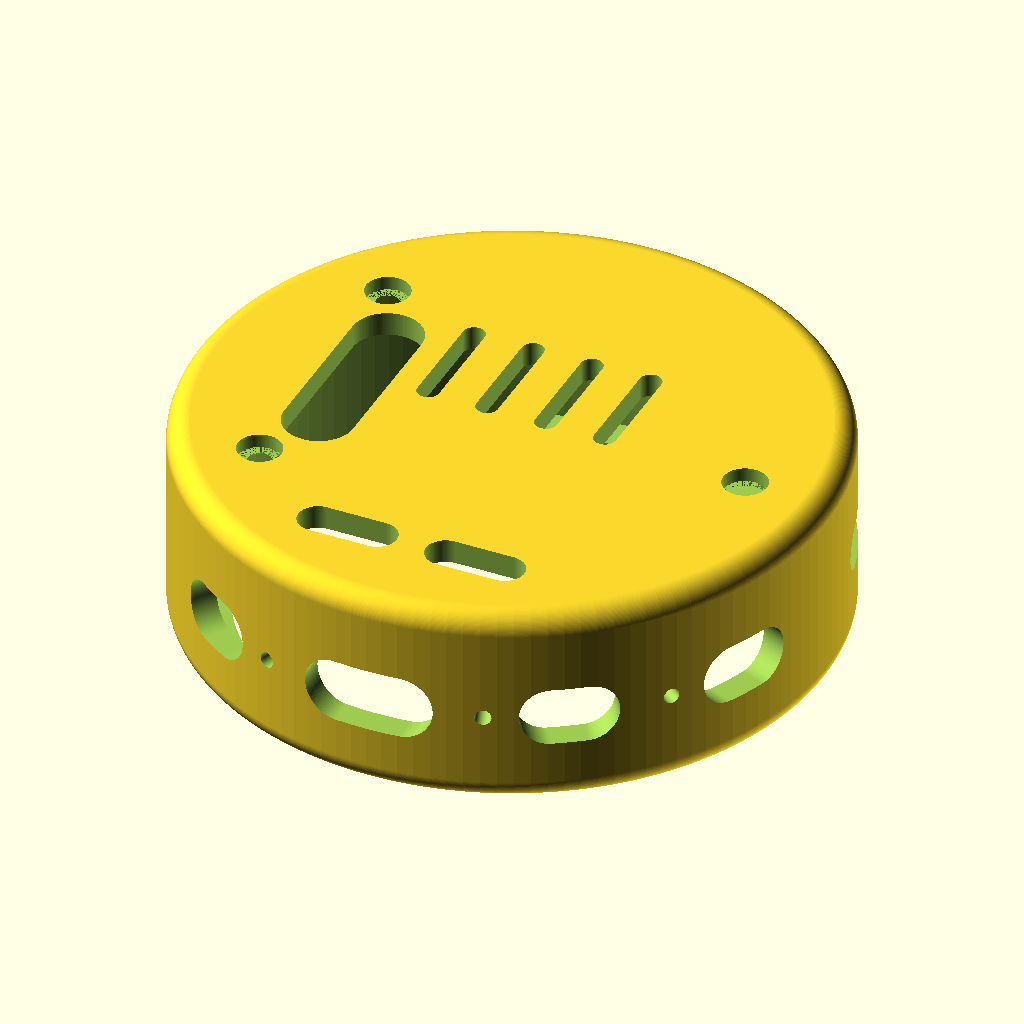
Cell 1: rendered with the file's own defaults.
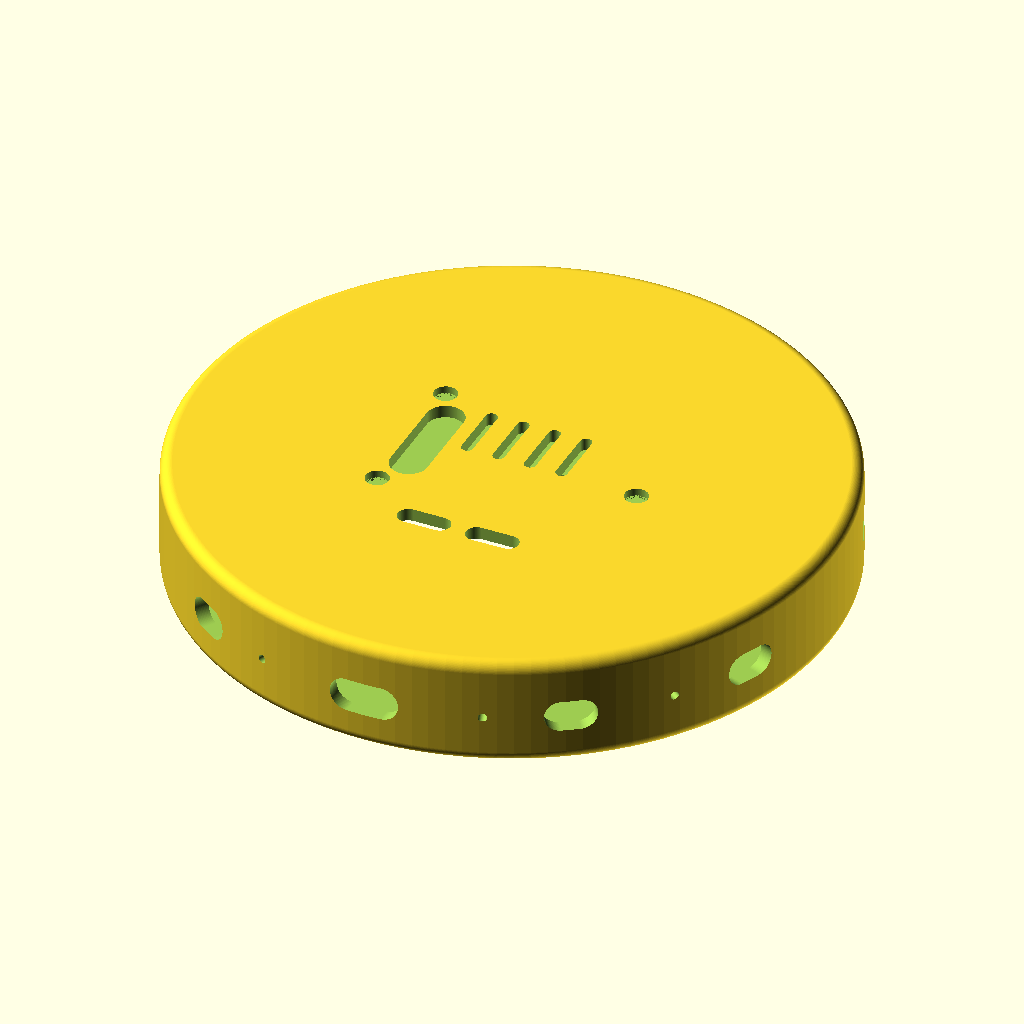
Cell 2: the same model with board_d = 116.
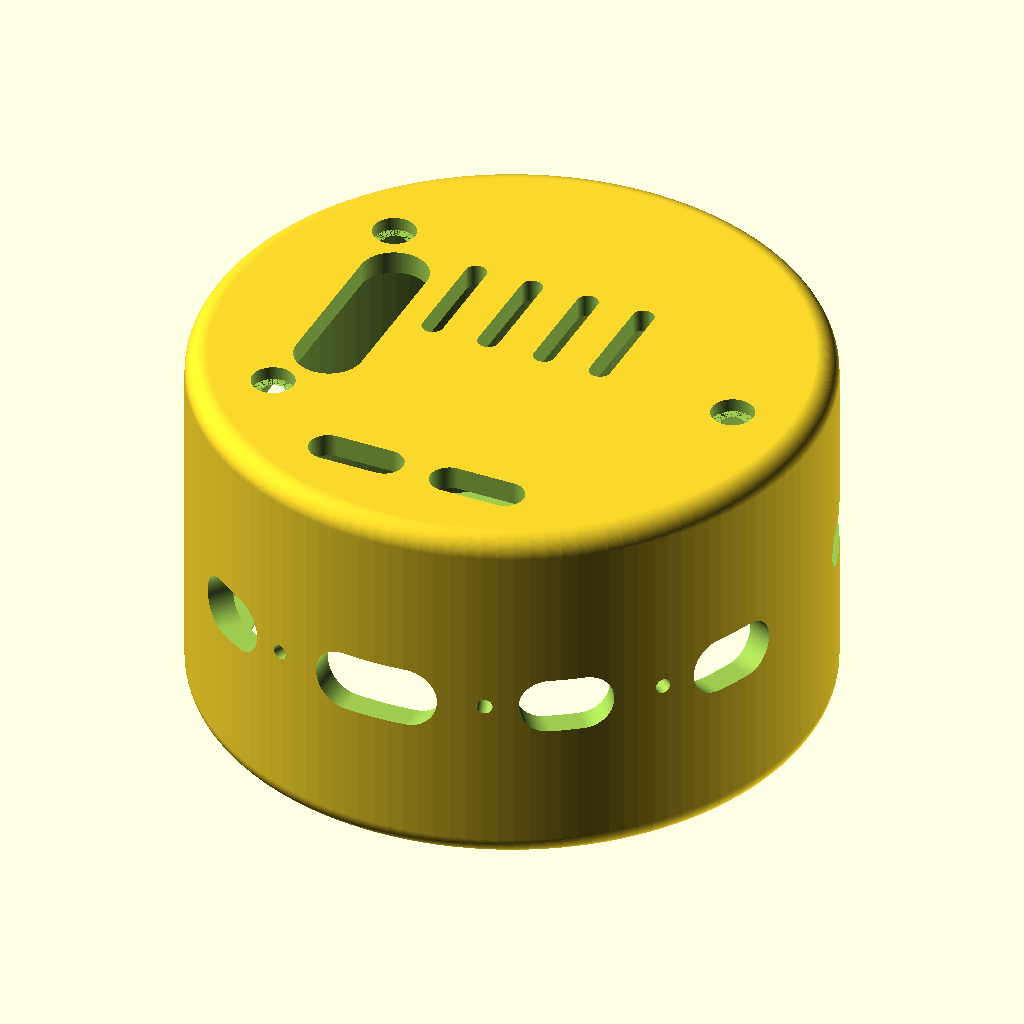
Cell 3: board_t = 34 (everything else at default).
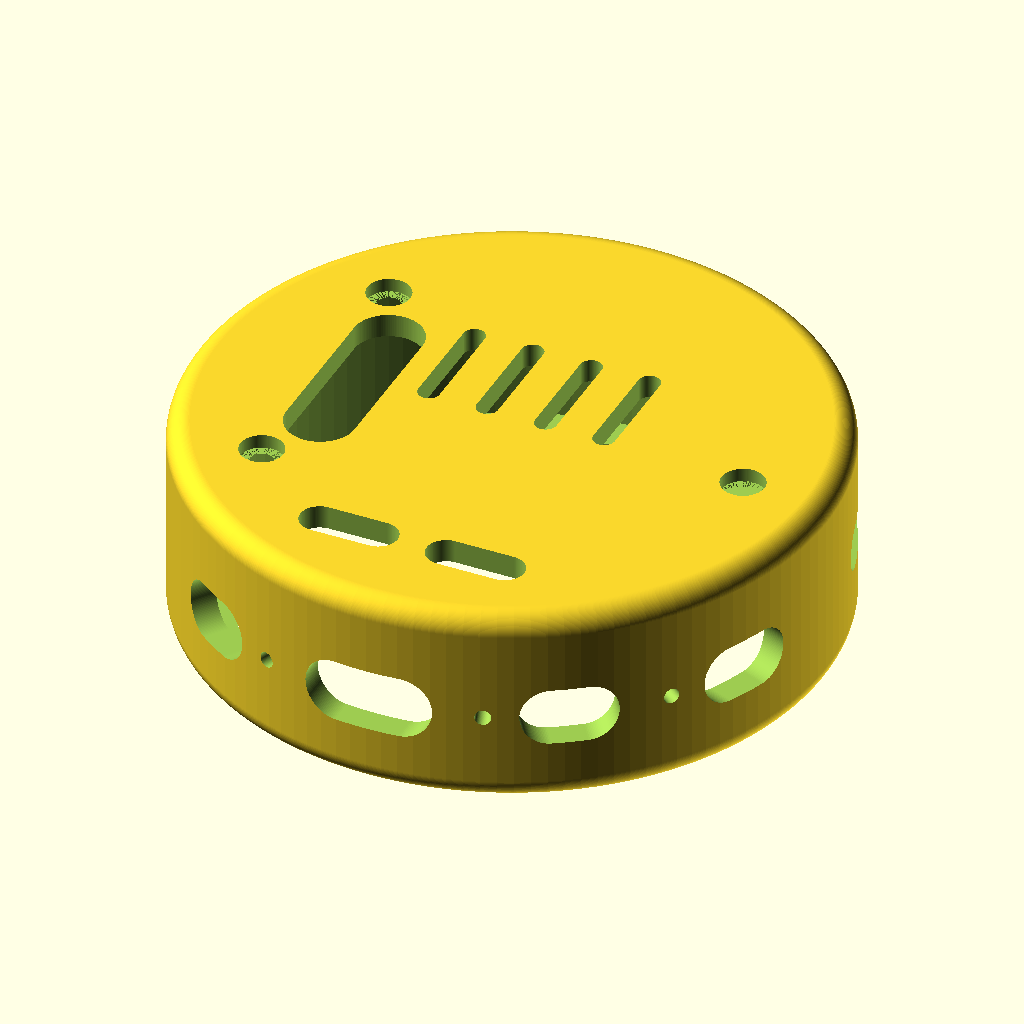
Cell 4 — clear set to 0.6, the other parameters unchanged.
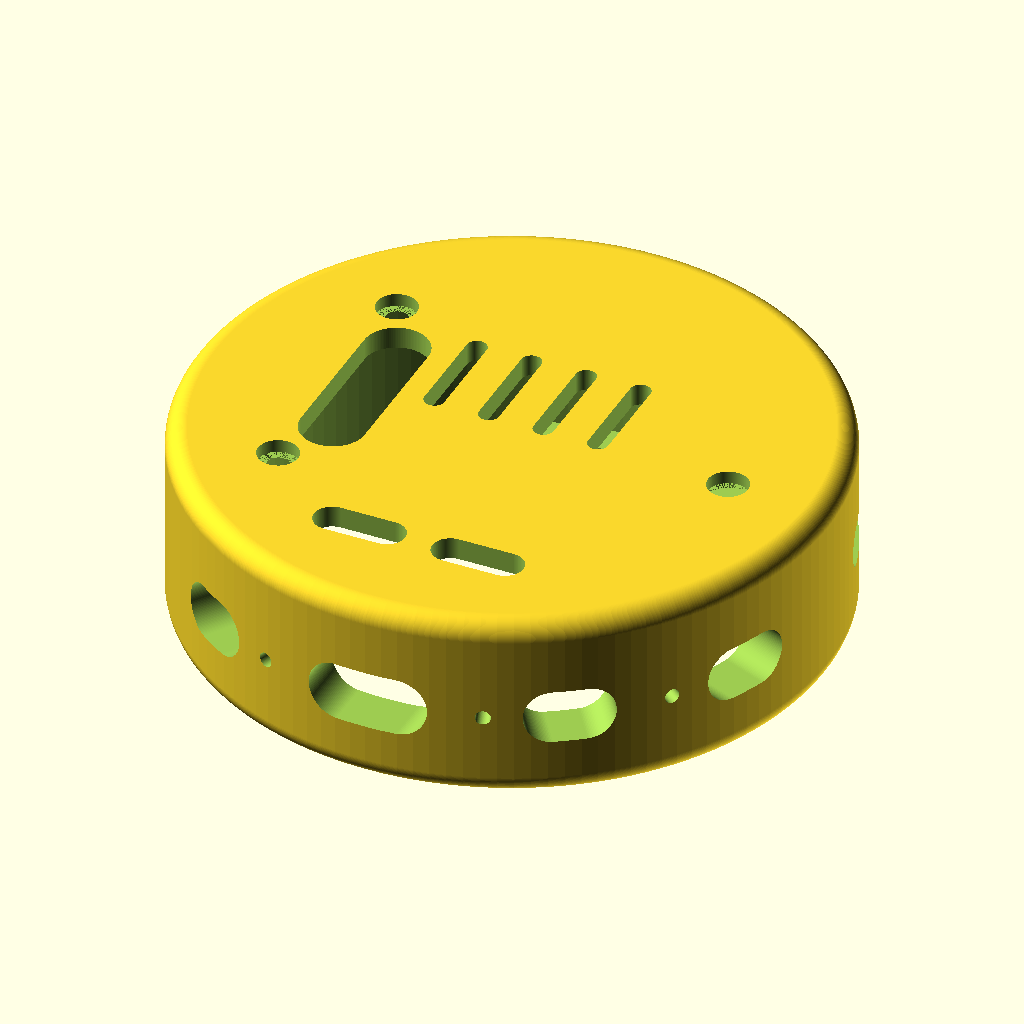
Cell 5: the same model with wall = 5.3.
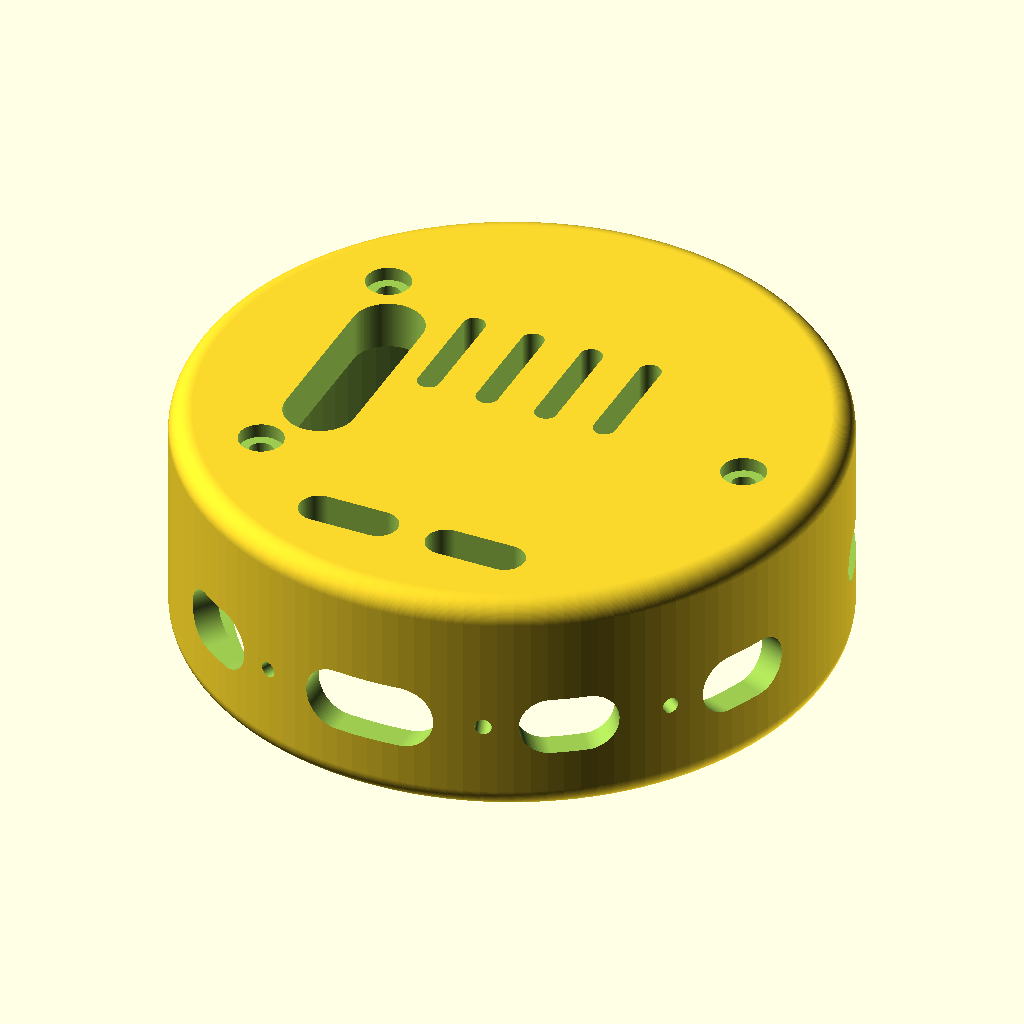
Cell 6: back_t = 4.8 (everything else at default).
The same orthographic view direction (rotation 55°, 0°, 25°; colour scheme Cornfield) for every cell, with the view re-fitted per cell, so scale and position can differ between cells.
Source of the model, dotii_head_185c.scad:
// Dotii-style head shell for Waveshare ESP32-S3-Touch-LCD-1.85C
// Board numbers from the official drawing ESP32-S3-Touch-LCD-1_85C-dimension.pdf:
//   body d58 x 17, touch/view area d46.08
//   back: 3 case screws at (19.18, +-14) and (-23.75, 0)   [front view, mm from centre]
//   right side: 2 buttons at y = +-7.5
//   left side: TF slot at y = +13, slide switch at y = -11
//   bottom edge: USB-C at x = 0, connectors at x = +-16.5, mic holes
//   back: pin-header connector at (16.2, 0), about 5.5 x 21
//   back: speaker openings near the bottom
// Front view coordinates: +x right, +y up, z = 0 at the front face, +z towards the back.
$fn = 128;

board_d   = 58;
board_t   = 17;
clear     = 0.3;          // gap around the board (radius)
wall      = 2.65;         // same outer size as the scaled Dotii: d63.9
back_t    = 2.4;
lip       = 1.0;          // small front lip that stops the board
lip_d     = 52;           // > 46.08 view area, so nothing covers the screen
fillet    = 2.2;

in_d  = board_d + 2 * clear;
out_d = in_d + 2 * wall;
depth = lip + board_t + 0.4 + back_t;          // 20.8
mid   = lip + board_t / 2;                       // middle of the board's side

module rounded_cyl(d, h, r) {
  hull() {
    translate([0, 0, r]) rotate_extrude() translate([d/2 - r, 0]) circle(r);
    translate([0, 0, h - r]) rotate_extrude() translate([d/2 - r, 0]) circle(r);
  }
}
// a rounded slot through the side wall, at angle a (0 = right, 90 = top), height z
module side_slot(a, along, w, h, z = mid) {
  rotate([0, 0, a]) translate([out_d/2 - wall/2, 0, z])
    hull() for (s = [-1, 1]) translate([0, s * (along - h)/2, 0]) rotate([0, 90, 0]) cylinder(d = h, h = wall * 3, center = true);
}
// a hole through the side wall at a point (x, y) on the board's edge
module edge_hole(x, y, along, h, z = mid) side_slot(atan2(y, x), along, 0, h, z);
module edge_round(x, y, d, z = mid) rotate([0, 0, atan2(y, x)]) translate([out_d/2 - wall/2, 0, z]) rotate([0, 90, 0]) cylinder(d = d, h = wall * 3, center = true);

screws = [[19.18, 14], [19.18, -14], [-23.75, 0]];

// seen from the front (looking towards +z) the +x axis points left, so mirror:
// the numbers above stay "as on the drawing's front view"
mirror([1, 0, 0]) difference() {
  rounded_cyl(out_d, depth, fillet);
  // board pocket, open at the front
  translate([0, 0, lip]) cylinder(d = in_d, h = board_t + 0.4);
  translate([0, 0, -1]) cylinder(d = lip_d, h = lip + 2);
  // soft chamfer on the front opening
  translate([0, 0, -0.01]) cylinder(d1 = lip_d + 1.6, d2 = lip_d, h = 0.8);

  // right side: two buttons (y = +-7.5)
  for (y = [7.5, -7.5]) edge_hole(sqrt(29*29 - y*y), y, 8.5, 7.5);
  // left side: TF card slot (y = +13) and power switch (y = -11)
  edge_hole(-sqrt(29*29 - 169), 13, 15, 4.5);
  edge_hole(-sqrt(29*29 - 121), -11, 10, 6);
  // bottom edge: USB-C in the middle, connectors at +-16.5
  edge_hole(0, -29, 13, 6.5);
  for (x = [16.5, -16.5]) edge_hole(x, -sqrt(29*29 - x*x), 9.5, 6);
  // bottom edge: microphone holes
  for (x = [-23, -10, 10]) edge_round(x, -sqrt(29*29 - x*x), 1.6);

  // back: screw holes (replace the case screws with longer M2 ones) + head recess
  for (p = screws) translate([p[0], p[1], depth - back_t - 1]) {
    cylinder(d = 2.4, h = back_t + 2);
    translate([0, 0, back_t + 1 - 1.4]) cylinder(d = 4.4, h = 2);   // outside: new screw head
    translate([0, 0, 0.5]) cylinder(d = 5.5, h = 1.5);              // inside: room for the case screw head
  }
  // back: opening for the pin-header connector between the two screws (about 5.5 x 21 on the board)
  translate([16.2, 0, depth - back_t - 1])
    hull() for (s = [-1, 1]) translate([0, s * (22 - 7) / 2, 0]) cylinder(d = 7, h = back_t + 2);
  // back: speaker openings near the bottom
  for (x = [-6.5, 6.5]) translate([x, -22, depth - back_t - 1])
    hull() for (s = [-3, 3]) translate([s, 0, 0]) cylinder(d = 4, h = back_t + 2);
  // back: small vents (heat from the ESP32 and the panel)
  for (x = [-9, -3, 3, 9]) translate([x, 6, depth - back_t - 1])
    hull() for (s = [-5, 5]) translate([0, s, 0]) cylinder(d = 2.2, h = back_t + 2);
}
Customizer parameters (derived from the source; name, type, default, range or options):
board_d: number, default 58
board_t: number, default 17
clear: number, default 0.3
wall: number, default 2.65
back_t: number, default 2.4
lip: number, default 1
lip_d: number, default 52
fillet: number, default 2.2
